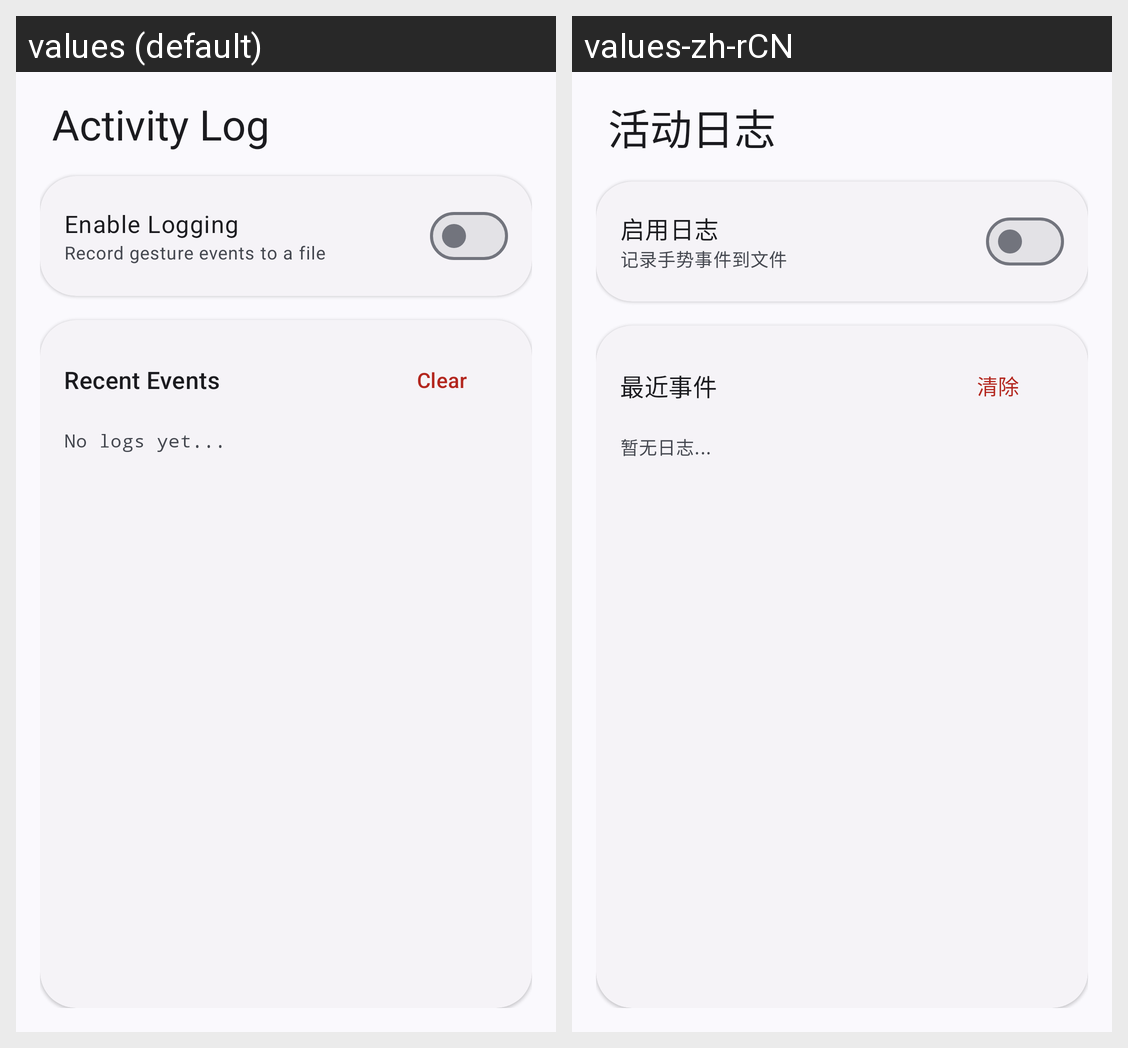

Here is an Android app screen in its default locale and in the app's own translations. Write out the translated-string differences for the strings that appear on this screen.
Android screen res/layout/fragment_log.xml rendered under 2 locales, left to right: values (default), values-zh-rCN. Device: Nexus 5 (rendered at 1080×1920; each locale shown at half size, 540×960, under a caption strip naming it); theme Theme.betterstatusbar.
Strings drawn on this screen, with the default value and each locale's value (text and hints the layout hard-codes, and strings that could not be matched under every locale, appear in the picture but are not listed):

log_title
  values: Activity Log
  values-zh-rCN: 活动日志

log_enable
  values: Enable Logging
  values-zh-rCN: 启用日志

log_enable_desc
  values: Record gesture events to a file
  values-zh-rCN: 记录手势事件到文件

log_recent_events
  values: Recent Events
  values-zh-rCN: 最近事件

log_clear
  values: Clear
  values-zh-rCN: 清除

log_empty
  values: No logs yet...
  values-zh-rCN: 暂无日志...
